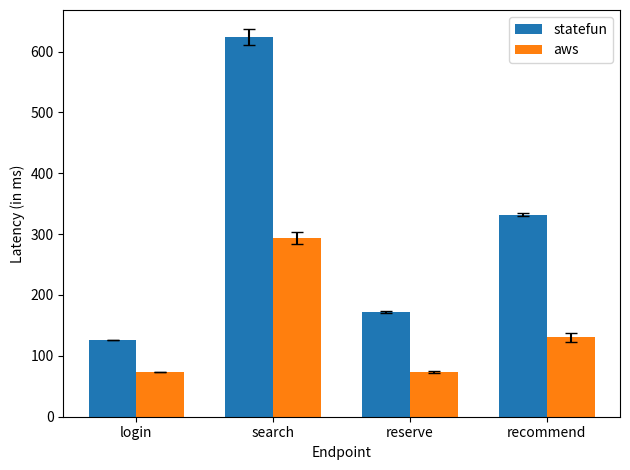

This chart was generated by the following Python code:
import matplotlib.pyplot as plt
import numpy as np

labels = ["login", "search", "reserve", "recommend"]
statefun_means = [126.18333333333,  623.61333333333, 172.15666666667, 332.2]
statefun_err = [0.16679994670929,  12.746755555556, 1.8244694814901, 2.050609665441]

aws_means = [74.05,  	293.46333333333,73.643333333333, 130.28]
aws_err = [0.15513435037627,  9.7107683641524, 1.5979222620502, 7.4055429690649]

x = np.arange(len(labels))  # the label locations
width = 0.35  # the width of the bars

fig, ax = plt.subplots()
rects1 = ax.bar(x - width/2, statefun_means, width, label='statefun', yerr=statefun_err, capsize=4)
rects2 = ax.bar(x + width/2, aws_means, width, label='aws', yerr=aws_err, capsize=4)

plt.legend()
ax.set_ylabel('Latency (in ms)')
ax.set_xticks(x)
ax.set_xticklabels(labels)
plt.xlabel("Endpoint")
ax.legend()

fig.tight_layout()
plt.show()